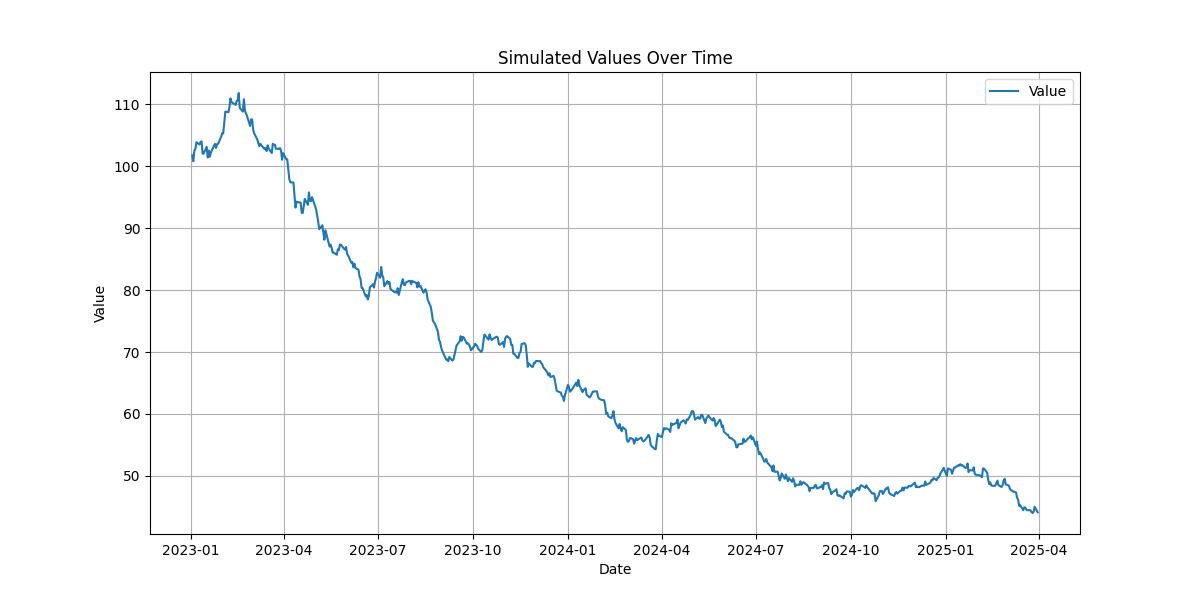

The file beside this chart, header and first rows:
date; value
2023-01-02; 101.8
2023-01-03; 100.8
2023-01-04; 102.5
2023-01-05; 102.8
2023-01-06; 103.9
2023-01-09; 103.5
2023-01-10; 103.9
2023-01-11; 104
2023-01-12; 102
2023-01-13; 102.1
2023-01-16; 103.1
2023-01-17; 101.4
2023-01-18; 102.6
2023-01-19; 101.5
2023-01-20; 102.2
2023-01-23; 103.3
2023-01-24; 103.6
2023-01-25; 103
2023-01-26; 103.6
2023-01-27; 103.6
2023-01-30; 104.8
2023-01-31; 105.4
2023-02-01; 105.3
2023-02-02; 107
2023-02-03; 108.9
2023-02-06; 108.7
2023-02-07; 109.6
2023-02-08; 111
2023-02-09; 110.3
2023-02-10; 110.3
2023-02-13; 109.9
2023-02-14; 110.5
2023-02-15; 110.7
2023-02-16; 111.8
2023-02-17; 109.5
2023-02-20; 108.8
2023-02-21; 110.8
2023-02-22; 109
2023-02-23; 108.5
2023-02-24; 108.2
2023-02-27; 106.5
2023-02-28; 107.6
2023-03-01; 107.5
2023-03-02; 105.9
2023-03-03; 105.3
2023-03-06; 104.3
2023-03-07; 103.7
2023-03-08; 103.3
2023-03-09; 103.6
2023-03-10; 103.4
2023-03-13; 102.8
2023-03-14; 102.9
2023-03-15; 102.5
2023-03-16; 103.4
2023-03-17; 102.9
2023-03-20; 102.1
2023-03-21; 103.6
2023-03-22; 103.5
2023-03-23; 103.5
2023-03-24; 102.8
... 526 more rows
